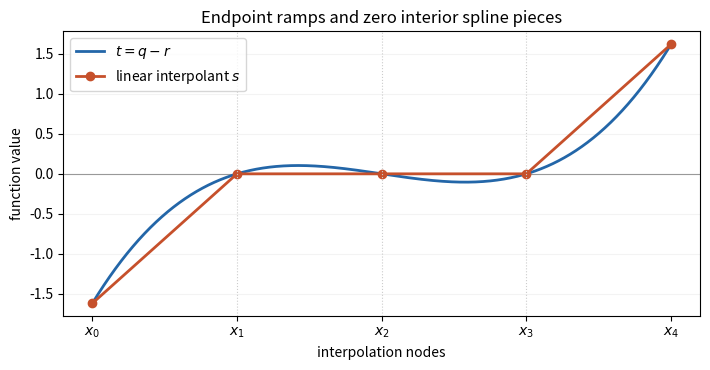

Recreate this plot in Python. (Note: this script raises an exception after producing the figure.)
"""Python 3.12; requires numpy and matplotlib; writes PNG into CWD."""
from pathlib import Path
import numpy as np
import matplotlib
matplotlib.use('Agg')
import matplotlib.pyplot as plt
nodes=np.arange(5.);x=np.linspace(0,4,700)
def t(x):return .27*(x-1)*(x-2)*(x-3)
y=t(nodes)
fig,ax=plt.subplots(figsize=(7.2,3.8),facecolor='white')
ax.axhline(0,color='.6',lw=.8)
ax.plot(x,t(x),label='$t=q-r$',color='#2366a8',lw=2)
ax.plot(nodes,y,'o-',label='linear interpolant $s$',color='#c6502b',lw=2)
for xi in nodes[1:-1]:ax.axvline(xi,color='.8',ls=':',lw=.8)
ax.set(xticks=nodes,xticklabels=['$x_0$','$x_1$','$x_2$','$x_3$','$x_4$'],xlabel='interpolation nodes',ylabel='function value',title='Endpoint ramps and zero interior spline pieces')
ax.legend();ax.grid(axis='y',alpha=.15);fig.tight_layout()
fig.savefig(Path.cwd()/(Path(__file__).stem+'.png'),dpi=150,facecolor='white')
